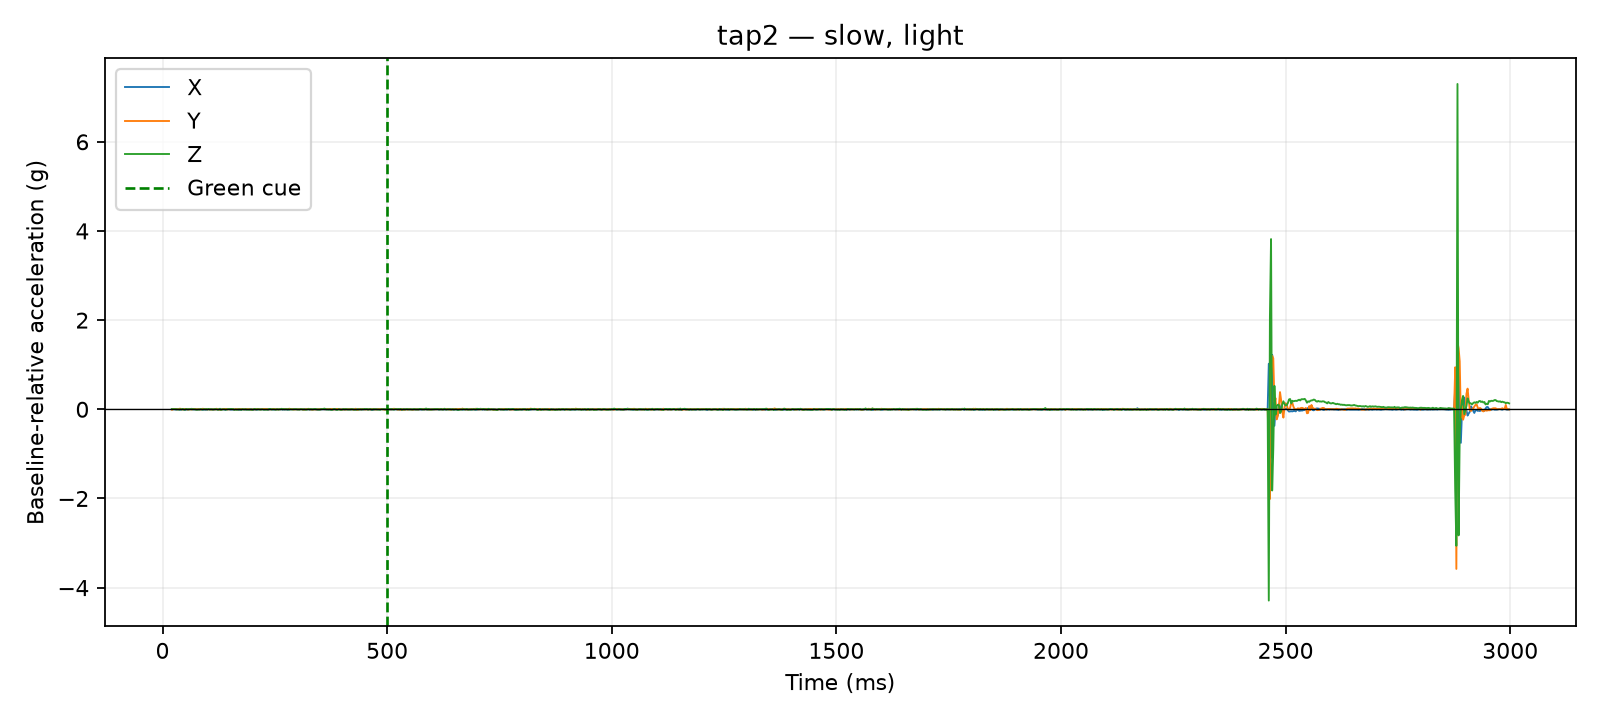

Data behind this chart, as committed beside it:
time_us, x_g, y_g, z_g, time_ms, cue_time_us, x_delta_g, y_delta_g, z_delta_g, dynamic_magnitude_g, label, requested_pace, requested_force, session_id, operator_accepted
20752, 0.0351, 0.0117, 0.9165, 20.75, 500000, 0.0039, -0.0078, 0.0039, 0.009553, tap2, slow, light, 20260810_133647, True
21194, 0.0351, 0.0117, 0.9165, 21.19, 500000, 0.0039, -0.0078, 0.0039, 0.009553, tap2, slow, light, 20260810_133647, True
21595, 0.0351, 0.0117, 0.9165, 21.59, 500000, 0.0039, -0.0078, 0.0039, 0.009553, tap2, slow, light, 20260810_133647, True
22006, 0.0351, 0.0117, 0.9165, 22.01, 500000, 0.0039, -0.0078, 0.0039, 0.009553, tap2, slow, light, 20260810_133647, True
22401, 0.0351, 0.0117, 0.9165, 22.4, 500000, 0.0039, -0.0078, 0.0039, 0.009553, tap2, slow, light, 20260810_133647, True
22805, 0.0351, 0.0273, 0.9165, 22.8, 500000, 0.0039, 0.0078, 0.0039, 0.009553, tap2, slow, light, 20260810_133647, True
23220, 0.0351, 0.0273, 0.9165, 23.22, 500000, 0.0039, 0.0078, 0.0039, 0.009553, tap2, slow, light, 20260810_133647, True
23630, 0.0351, 0.0273, 0.9165, 23.63, 500000, 0.0039, 0.0078, 0.0039, 0.009553, tap2, slow, light, 20260810_133647, True
24033, 0.0351, 0.0273, 0.9165, 24.03, 500000, 0.0039, 0.0078, 0.0039, 0.009553, tap2, slow, light, 20260810_133647, True
24432, 0.0351, 0.0273, 0.9165, 24.43, 500000, 0.0039, 0.0078, 0.0039, 0.009553, tap2, slow, light, 20260810_133647, True
25401, 0.0312, 0.0273, 0.9165, 25.4, 500000, 0.0, 0.0078, 0.0039, 0.008721, tap2, slow, light, 20260810_133647, True
27506, 0.0312, 0.0273, 0.9165, 27.51, 500000, 0.0, 0.0078, 0.0039, 0.008721, tap2, slow, light, 20260810_133647, True
30025, 0.0234, 0.0273, 0.9165, 30.02, 500000, -0.0078, 0.0078, 0.0039, 0.0117, tap2, slow, light, 20260810_133647, True
32512, 0.0351, 0.0195, 0.9087, 32.51, 500000, 0.0039, 0.0, -0.0039, 0.005515, tap2, slow, light, 20260810_133647, True
35016, 0.0351, 0.0195, 0.9087, 35.02, 500000, 0.0039, 0.0, -0.0039, 0.005515, tap2, slow, light, 20260810_133647, True
37513, 0.0234, 0.0312, 0.9087, 37.51, 500000, -0.0078, 0.0117, -0.0039, 0.01459, tap2, slow, light, 20260810_133647, True
40007, 0.0234, 0.0312, 0.9165, 40.01, 500000, -0.0078, 0.0117, 0.0039, 0.01459, tap2, slow, light, 20260810_133647, True
42525, 0.0273, 0.0234, 0.9087, 42.52, 500000, -0.0039, 0.0039, -0.0039, 0.006755, tap2, slow, light, 20260810_133647, True
45002, 0.0351, 0.0156, 0.9204, 45, 500000, 0.0039, -0.0039, 0.0078, 0.009553, tap2, slow, light, 20260810_133647, True
47504, 0.0312, 0.0234, 0.9048, 47.5, 500000, 0.0, 0.0039, -0.0078, 0.008721, tap2, slow, light, 20260810_133647, True
50021, 0.0195, 0.0273, 0.9048, 50.02, 500000, -0.0117, 0.0078, -0.0078, 0.01608, tap2, slow, light, 20260810_133647, True
52504, 0.0273, 0.0234, 0.9204, 52.5, 500000, -0.0039, 0.0039, 0.0078, 0.009553, tap2, slow, light, 20260810_133647, True
55007, 0.0273, 0.0195, 0.9126, 55.01, 500000, -0.0039, 0.0, 0.0, 0.0039, tap2, slow, light, 20260810_133647, True
57527, 0.0312, 0.0117, 0.9126, 57.53, 500000, 0.0, -0.0078, 0.0, 0.0078, tap2, slow, light, 20260810_133647, True
60013, 0.0312, 0.0273, 0.9126, 60.01, 500000, 0.0, 0.0078, 0.0, 0.0078, tap2, slow, light, 20260810_133647, True
62525, 0.0351, 0.0195, 0.9165, 62.52, 500000, 0.0039, 0.0, 0.0039, 0.005515, tap2, slow, light, 20260810_133647, True
65003, 0.0429, 0.0156, 0.9126, 65, 500000, 0.0117, -0.0039, 0.0, 0.01233, tap2, slow, light, 20260810_133647, True
67513, 0.0273, 0.0273, 0.9165, 67.51, 500000, -0.0039, 0.0078, 0.0039, 0.009553, tap2, slow, light, 20260810_133647, True
70029, 0.0312, 0.0234, 0.9126, 70.03, 500000, 0.0, 0.0039, 0.0, 0.0039, tap2, slow, light, 20260810_133647, True
72510, 0.0273, 0.0273, 0.9126, 72.51, 500000, -0.0039, 0.0078, 0.0, 0.008721, tap2, slow, light, 20260810_133647, True
75016, 0.0273, 0.0195, 0.9048, 75.02, 500000, -0.0039, 0.0, -0.0078, 0.008721, tap2, slow, light, 20260810_133647, True
77522, 0.0273, 0.0195, 0.9048, 77.52, 500000, -0.0039, 0.0, -0.0078, 0.008721, tap2, slow, light, 20260810_133647, True
80009, 0.0273, 0.0234, 0.9087, 80.01, 500000, -0.0039, 0.0039, -0.0039, 0.006755, tap2, slow, light, 20260810_133647, True
82510, 0.0273, 0.0195, 0.9087, 82.51, 500000, -0.0039, 0.0, -0.0039, 0.005515, tap2, slow, light, 20260810_133647, True
85028, 0.0312, 0.0156, 0.9165, 85.03, 500000, 0.0, -0.0039, 0.0039, 0.005515, tap2, slow, light, 20260810_133647, True
87528, 0.0273, 0.0273, 0.9087, 87.53, 500000, -0.0039, 0.0078, -0.0039, 0.009553, tap2, slow, light, 20260810_133647, True
90022, 0.0234, 0.0312, 0.9087, 90.02, 500000, -0.0078, 0.0117, -0.0039, 0.01459, tap2, slow, light, 20260810_133647, True
92514, 0.0273, 0.0234, 0.9165, 92.51, 500000, -0.0039, 0.0039, 0.0039, 0.006755, tap2, slow, light, 20260810_133647, True
95026, 0.0234, 0.0234, 0.9126, 95.03, 500000, -0.0078, 0.0039, 0.0, 0.008721, tap2, slow, light, 20260810_133647, True
97500, 0.0234, 0.0234, 0.9165, 97.5, 500000, -0.0078, 0.0039, 0.0039, 0.009553, tap2, slow, light, 20260810_133647, True
100016, 0.0273, 0.0195, 0.9087, 100, 500000, -0.0039, 0.0, -0.0039, 0.005515, tap2, slow, light, 20260810_133647, True
102509, 0.0351, 0.0195, 0.9204, 102.5, 500000, 0.0039, 0.0, 0.0078, 0.008721, tap2, slow, light, 20260810_133647, True
105018, 0.0273, 0.0234, 0.9087, 105, 500000, -0.0039, 0.0039, -0.0039, 0.006755, tap2, slow, light, 20260810_133647, True
107524, 0.0351, 0.0156, 0.9126, 107.5, 500000, 0.0039, -0.0039, 0.0, 0.005515, tap2, slow, light, 20260810_133647, True
110022, 0.0351, 0.0156, 0.9087, 110, 500000, 0.0039, -0.0039, -0.0039, 0.006755, tap2, slow, light, 20260810_133647, True
112514, 0.0234, 0.0195, 0.9087, 112.5, 500000, -0.0078, 0.0, -0.0039, 0.008721, tap2, slow, light, 20260810_133647, True
115027, 0.0273, 0.0195, 0.9126, 115, 500000, -0.0039, 0.0, 0.0, 0.0039, tap2, slow, light, 20260810_133647, True
117529, 0.0312, 0.0156, 0.9165, 117.5, 500000, 0.0, -0.0039, 0.0039, 0.005515, tap2, slow, light, 20260810_133647, True
120015, 0.0351, 0.0312, 0.9126, 120, 500000, 0.0039, 0.0117, 0.0, 0.01233, tap2, slow, light, 20260810_133647, True
122502, 0.0273, 0.0195, 0.9048, 122.5, 500000, -0.0039, 0.0, -0.0078, 0.008721, tap2, slow, light, 20260810_133647, True
125006, 0.0312, 0.0156, 0.9048, 125, 500000, 0.0, -0.0039, -0.0078, 0.008721, tap2, slow, light, 20260810_133647, True
127857, 0.0273, 0.0117, 0.9243, 127.9, 500000, -0.0039, -0.0078, 0.0117, 0.01459, tap2, slow, light, 20260810_133647, True
130000, 0.0234, 0.0117, 0.9009, 130.0, 500000, -0.0078, -0.0078, -0.0117, 0.01608, tap2, slow, light, 20260810_133647, True
132517, 0.0312, 0.0195, 0.9087, 132.5, 500000, 0.0, 0.0, -0.0039, 0.0039, tap2, slow, light, 20260810_133647, True
135020, 0.0312, 0.0273, 0.9126, 135, 500000, 0.0, 0.0078, 0.0, 0.0078, tap2, slow, light, 20260810_133647, True
137524, 0.0312, 0.0273, 0.9126, 137.5, 500000, 0.0, 0.0078, 0.0, 0.0078, tap2, slow, light, 20260810_133647, True
140016, 0.0195, 0.0273, 0.9048, 140, 500000, -0.0117, 0.0078, -0.0078, 0.01608, tap2, slow, light, 20260810_133647, True
142506, 0.0312, 0.0273, 0.9087, 142.5, 500000, 0.0, 0.0078, -0.0039, 0.008721, tap2, slow, light, 20260810_133647, True
145009, 0.0351, 0.0156, 0.9126, 145, 500000, 0.0039, -0.0039, 0.0, 0.005515, tap2, slow, light, 20260810_133647, True
147509, 0.0351, 0.0234, 0.9165, 147.5, 500000, 0.0039, 0.0039, 0.0039, 0.006755, tap2, slow, light, 20260810_133647, True
... 1,140 more rows
